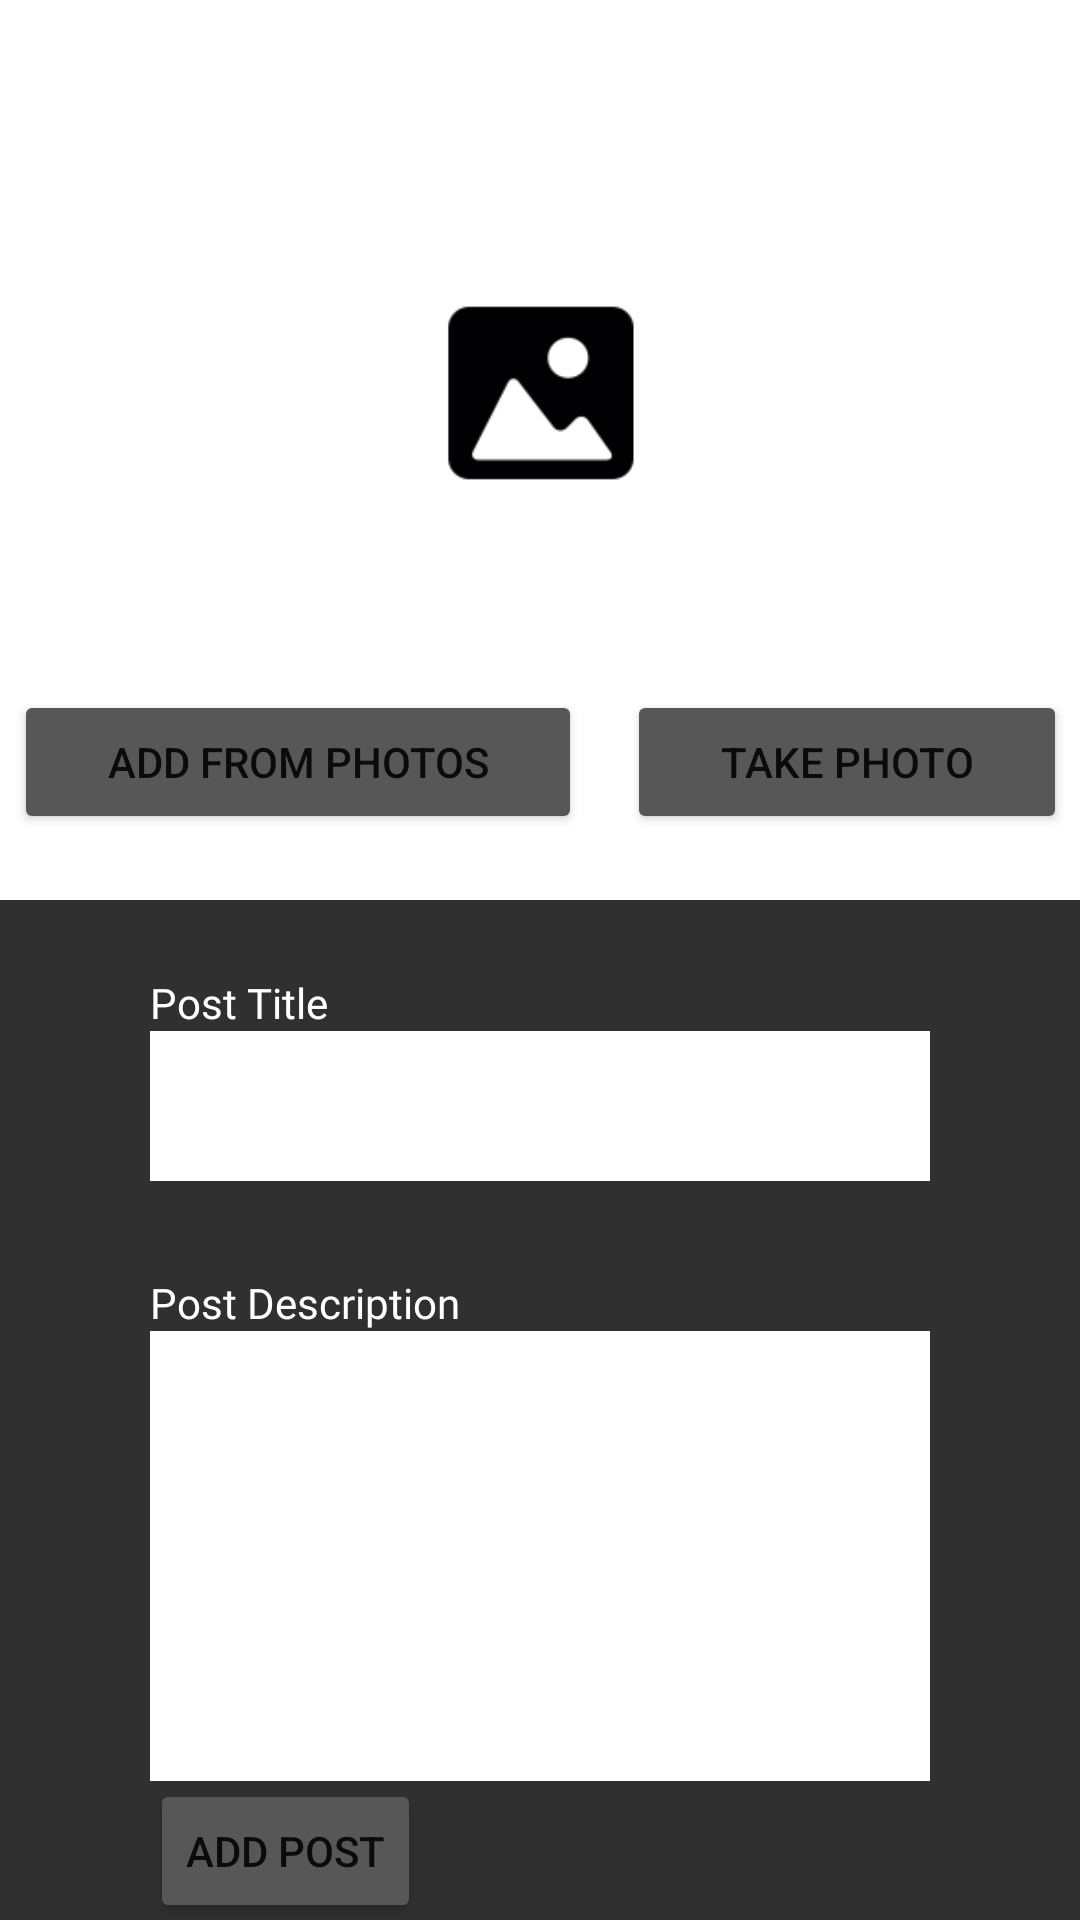

Android layout source for this screen:
<!-- AndroidManifest.xml: application theme Theme.InstaDoggo -->
<!-- res/layout/add_post_view.xml -->
<?xml version="1.0" encoding="utf-8"?>
<androidx.constraintlayout.widget.ConstraintLayout xmlns:android="http://schemas.android.com/apk/res/android"
    xmlns:app="http://schemas.android.com/apk/res-auto"
    xmlns:tools="http://schemas.android.com/tools"
    android:layout_width="match_parent"
    android:layout_height="match_parent"
    tools:context=".controller.add_post_activity">

    <View
        android:id="@+id/add_post_view_header"
        android:layout_width="0dp"
        android:layout_height="300dp"
        app:layout_constraintEnd_toEndOf="parent"
        app:layout_constraintHorizontal_bias="0.0"
        app:layout_constraintStart_toStartOf="parent"
        app:layout_constraintTop_toTopOf="parent" />

    <View
        android:id="@+id/add_post_view_body"
        android:layout_width="0dp"
        android:layout_height="0dp"
        android:background="#303030"
        app:layout_constraintBottom_toBottomOf="parent"
        app:layout_constraintEnd_toEndOf="parent"
        app:layout_constraintStart_toStartOf="parent"
        app:layout_constraintTop_toBottomOf="@+id/add_post_view_header" />

    <ImageView
        android:id="@+id/add_post_view_image"
        android:layout_width="0dp"
        android:layout_height="0dp"
        android:layout_marginStart="32dp"
        android:layout_marginTop="32dp"
        android:layout_marginEnd="32dp"
        android:layout_marginBottom="70dp"
        android:src="@mipmap/placeholder_image_foreground"
        app:layout_constraintBottom_toBottomOf="@+id/add_post_view_header"
        app:layout_constraintEnd_toEndOf="@+id/add_post_view_header"
        app:layout_constraintStart_toStartOf="@+id/add_post_view_header"
        app:layout_constraintTop_toTopOf="@+id/add_post_view_header"
        />

    <EditText
        android:id="@+id/add_post_view_title_input"
        android:layout_width="0dp"
        android:layout_height="50dp"
        android:layout_marginStart="50dp"
        android:layout_marginEnd="50dp"
        android:background="#FFFFFF"
        android:ems="10"
        android:inputType="textPersonName"
        android:padding="5dp"
        app:layout_constraintBottom_toBottomOf="parent"
        app:layout_constraintEnd_toEndOf="parent"
        app:layout_constraintHorizontal_bias="1.0"
        app:layout_constraintStart_toStartOf="parent"
        app:layout_constraintTop_toBottomOf="@+id/add_post_view_header"
        app:layout_constraintVertical_bias="0.15" />

    <EditText
        android:id="@+id/add_post_view_description_input"
        android:layout_width="0dp"
        android:layout_height="150dp"
        android:layout_marginStart="50dp"
        android:layout_marginTop="50dp"
        android:layout_marginEnd="50dp"
        android:background="#FFFFFF"
        android:ems="10"
        android:padding="10dp"
        android:gravity="start"
        android:inputType="textMultiLine"
        app:layout_constraintEnd_toEndOf="parent"
        app:layout_constraintStart_toStartOf="parent"
        app:layout_constraintTop_toBottomOf="@+id/add_post_view_title_input" />

    <TextView
        android:id="@+id/post_title"
        android:layout_width="wrap_content"
        android:layout_height="wrap_content"
        android:layout_marginStart="50dp"
        android:fontFamily="@font/amiko_bold"
        android:text="Post Title"
        android:textColor="#FFFFFF"
        app:layout_constraintBottom_toTopOf="@+id/add_post_view_title_input"
        app:layout_constraintStart_toStartOf="parent" />

    <TextView
        android:id="@+id/post_description"
        android:layout_width="wrap_content"
        android:layout_height="wrap_content"
        android:layout_marginStart="50dp"
        android:fontFamily="@font/amiko_bold"
        android:text="Post Description"
        android:textColor="#FFFFFF"
        app:layout_constraintBottom_toTopOf="@+id/add_post_view_description_input"
        app:layout_constraintStart_toStartOf="parent" />

    <LinearLayout
        android:layout_width="351dp"
        android:layout_height="wrap_content"
        android:gravity="center"
        android:orientation="horizontal"
        app:layout_constraintEnd_toEndOf="parent"
        app:layout_constraintStart_toStartOf="parent"
        app:layout_constraintTop_toBottomOf="@+id/add_post_view_image">

        <Button
            android:id="@+id/add_post_view_from_photos"
            android:layout_width="wrap_content"
            android:layout_height="wrap_content"
            android:layout_weight="1"
            android:backgroundTint="#575757"
            android:text="Add From Photos" />

        <Button
            android:id="@+id/add_post_view_take_photo"
            android:layout_width="wrap_content"
            android:layout_height="wrap_content"
            android:layout_marginLeft="15dp"
            android:layout_weight="1"
            android:backgroundTint="#575757"
            android:gravity="center"
            android:text="Take Photo" />
    </LinearLayout>

    <Button
        android:id="@+id/add_post_view_add_post_button"
        android:layout_width="wrap_content"
        android:layout_height="wrap_content"
        android:layout_marginStart="50dp"
        android:layout_weight="1"
        android:backgroundTint="#575757"
        android:text="Add Post"
        app:layout_constraintBottom_toBottomOf="@+id/add_post_view_body"
        app:layout_constraintStart_toStartOf="parent"
        app:layout_constraintTop_toBottomOf="@+id/add_post_view_description_input" />
</androidx.constraintlayout.widget.ConstraintLayout>
<!-- resources referenced by this layout -->
<resources>
  <!-- mipmap placeholder_image_foreground: png bitmap (mipmap-hdpi, 1162 bytes) -->
  <style name="Theme.InstaDoggo" parent="Theme.MaterialComponents.DayNight.DarkActionBar">
          
          <item name="colorPrimary">@color/purple_500</item>
          <item name="colorPrimaryVariant">@color/purple_700</item>
          <item name="colorOnPrimary">@color/white</item>
          
          <item name="colorSecondary">@color/teal_200</item>
          <item name="colorSecondaryVariant">@color/teal_700</item>
          <item name="colorOnSecondary">@color/black</item>
          
          <item name="android:statusBarColor" tools:targetApi="l">?attr/colorPrimaryVariant</item>
          
      </style>
  <!-- not gathered from this repository: default colours our renderer supplied (Android Studio template values) -->
  <color name="purple_500">#FF6200EE</color>
  <color name="purple_700">#FF3700B3</color>
  <color name="teal_200">#FF03DAC5</color>
  <color name="teal_700">#FF018786</color>
  <color name="black">#FF000000</color>
  <color name="white">#FFFFFFFF</color>
</resources>
